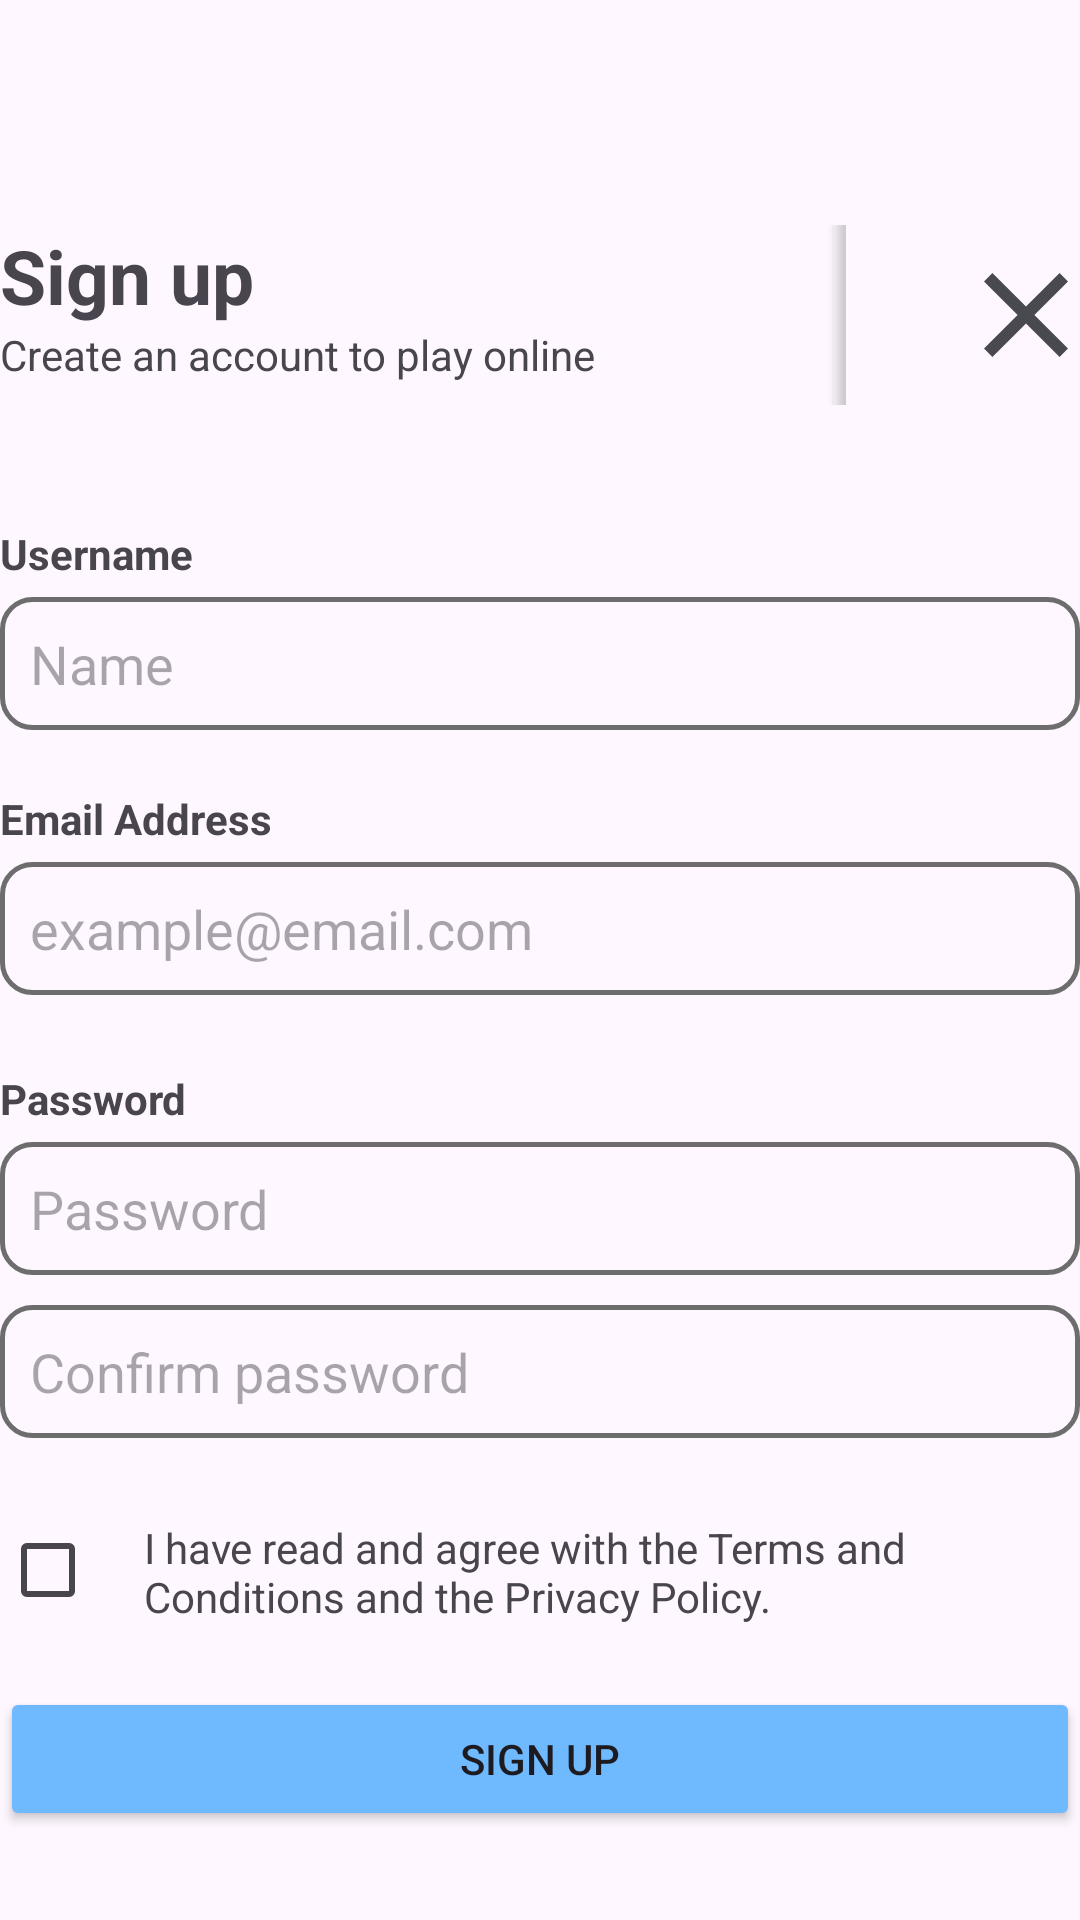

Layout XML and referenced resources for this Android screen:
<!-- AndroidManifest.xml: application theme Theme.StrataGrids -->
<!-- res/layout/activity_sign_in.xml -->
<?xml version="1.0" encoding="utf-8"?>
<LinearLayout xmlns:android="http://schemas.android.com/apk/res/android"
    xmlns:app="http://schemas.android.com/apk/res-auto"
    xmlns:tools="http://schemas.android.com/tools"
    android:id="@+id/main"
    android:layout_width="match_parent"
    android:layout_height="match_parent"
    android:orientation="vertical"
    android:layout_marginLeft="20dp"
    android:layout_marginRight="20dp"
    tools:context=".ui.login.SignUpActivity">

    <LinearLayout
        android:id="@+id/titleSection"
        android:layout_width="match_parent"
        android:layout_height="wrap_content"
        android:orientation="horizontal"
        android:layout_marginTop="75dp">
        <LinearLayout
            android:layout_width="0dp"
            android:layout_height="wrap_content"
            android:orientation="vertical"
            android:layout_weight="1">

            <TextView
                android:id="@+id/title"
                android:layout_width="wrap_content"
                android:layout_height="wrap_content"
                android:text="@string/sign_up"
                android:textStyle="bold"
                android:textSize="25sp"/>

            <TextView
                android:id="@+id/subTitle"
                android:layout_width="wrap_content"
                android:layout_height="wrap_content"
                android:text="@string/create_an_account_to_play_online"
                android:textSize="14sp"/>
        </LinearLayout>

        <Button
            android:id="@+id/buttonClose"
            android:layout_width="60dp"
            android:layout_height="60dp"
            android:backgroundTint="@color/transparent"
            android:scaleType="fitXY"
            android:drawableRight="@drawable/close"
            android:scaleX="2"
            android:scaleY="2"


            app:srcCompat="@drawable/x"/>
    </LinearLayout>

    <LinearLayout
        android:id="@+id/UserNameSection"
        android:layout_width="match_parent"
        android:layout_height="wrap_content"
        android:orientation="vertical"
        android:layout_marginTop="40dp">

        <TextView
            android:id="@+id/UserNameLabel"
            android:layout_width="wrap_content"
            android:layout_height="wrap_content"
            android:text="@string/username"
            android:textSize="14sp"
            android:textStyle="bold"/>

        <EditText
            android:id="@+id/EnterUserName"
            android:layout_width="match_parent"
            android:layout_height="match_parent"
            android:hint="@string/name"
            android:autofillHints="name"
            android:inputType="textPersonName"
            android:background="@drawable/edittext_round"
            android:padding="10dip"
            android:layout_marginTop="5dp"

            android:textSize="18sp"/>
    </LinearLayout>

    <LinearLayout
        android:id="@+id/EmailSection"
        android:layout_width="match_parent"
        android:layout_height="wrap_content"
        android:orientation="vertical"
        android:layout_marginTop="20dp">

        <TextView
            android:id="@+id/EmailLabel"
            android:layout_width="wrap_content"
            android:layout_height="wrap_content"
            android:text="@string/email_address"
            android:textSize="14sp"
            android:textStyle="bold"/>

        <EditText
            android:id="@+id/EnterEmail"
            android:layout_width="match_parent"
            android:layout_height="match_parent"
            android:hint="@string/example_email_com"
            android:autofillHints="emailAddress"
            android:inputType="textEmailAddress"
            android:background="@drawable/edittext_round"
            android:padding="10dip"
            android:layout_marginTop="5dp"
            android:textSize="18sp"/>
    </LinearLayout>

    <LinearLayout
        android:id="@+id/PasswordSection"
        android:layout_width="match_parent"
        android:layout_height="wrap_content"
        android:orientation="vertical"
        android:layout_marginTop="20dp">

        <TextView
            android:id="@+id/PasswordLabel"
            android:layout_width="wrap_content"
            android:layout_height="wrap_content"
            android:text="@string/password"
            android:textSize="14sp"
            android:layout_marginTop="5dp"
            android:textStyle="bold"/>

        <EditText
            android:id="@+id/CreatePassword"
            android:layout_width="match_parent"
            android:layout_height="match_parent"
            android:hint="@string/password"
            android:autofillHints="password"
            android:textSize="18sp"
            android:background="@drawable/edittext_round"
            android:padding="10dip"
            android:layout_marginTop="5dp"
            android:inputType="textPassword"/>

        <EditText
            android:id="@+id/ConfirmPassword"
            android:layout_width="match_parent"
            android:layout_height="match_parent"
            android:hint="@string/confirm_password"
            android:autofillHints="password"
            android:textSize="18sp"
            android:background="@drawable/edittext_round"
            android:padding="10dip"
            android:layout_marginTop="10dp"
            android:inputType="textPassword"/>
    </LinearLayout>

    <LinearLayout
        android:id="@+id/TermAndConditionSection"
        android:layout_width="match_parent"
        android:layout_height="wrap_content"
        android:orientation="horizontal"
        android:layout_marginTop="20dp">
        <CheckBox
            android:id="@+id/CheckBox"
            android:layout_width="wrap_content"
            android:layout_height="wrap_content"
            android:clickable="true"
            android:focusable="true" />

        <TextView
            android:layout_width="wrap_content"
            android:layout_height="match_parent"
            android:layout_marginTop="7dp"
            android:text="@string/i_ve_read_and_agree_with_the_terms_and_conditions_and_the_privacy_policy"
            android:textSize="14sp"/>
    </LinearLayout>

    <Button
        android:id="@+id/SignUpButton"
        android:layout_width="match_parent"
        android:layout_height="wrap_content"
        android:clickable="true"
        android:backgroundTint="@color/blue"
        android:text="@string/sign_up"
        android:focusable="true"
        android:layout_marginTop="15dp"/>

</LinearLayout>
<!-- resources referenced by this layout -->
<resources>
  <color name="blue">#FF6FB9FF</color>
  <color name="transparent">#00000000</color>
  <!-- drawable close (drawable) -->
  <?xml version="1.0" encoding="utf-8"?>
  <vector xmlns:android="http://schemas.android.com/apk/res/android" android:width="24dp" android:height="24dp" android:viewportWidth="960" android:viewportHeight="960" android:tint="#494A50">
      <path android:fillColor="@android:color/white"
          android:pathData="M256,760L200,704L424,480L200,256L256,200L480,424L704,200L760,256L536,480L760,704L704,760L480,536L256,760Z"/>
  </vector>
  <!-- drawable edittext_round (drawable) -->
  <?xml version="1.0" encoding="utf-8"?>
  <shape xmlns:android="http://schemas.android.com/apk/res/android"
      android:shape="rectangle"
      android:padding="15dp">
  
      <solid android:color="@color/transparent" />
      <stroke android:width="1.5dp" android:color="@color/lightGrey" />
      <corners
          android:bottomRightRadius="10dp"
          android:bottomLeftRadius="10dp"
          android:topLeftRadius="10dp"
          android:topRightRadius="10dp" />
  </shape>
  <string name="confirm_password">Confirm password</string>
  <string name="create_an_account_to_play_online">Create an account to play online</string>
  <string name="email_address">Email Address</string>
  <string name="example_email_com">example@email.com</string>
  <string name="i_ve_read_and_agree_with_the_terms_and_conditions_and_the_privacy_policy">I have read and agree with the Terms and Conditions and the Privacy Policy.</string>
  <string name="name">Name</string>
  <string name="password">Password</string>
  <string name="sign_up">Sign up</string>
  <string name="username">Username</string>
  <style name="Theme.StrataGrids" parent="Base.Theme.StrataGrids" />
  <color name="lightGrey">#FF6D6D6D</color>
  <style name="Base.Theme.StrataGrids" parent="Theme.Material3.DayNight.NoActionBar">
          
          
      </style>
</resources>
